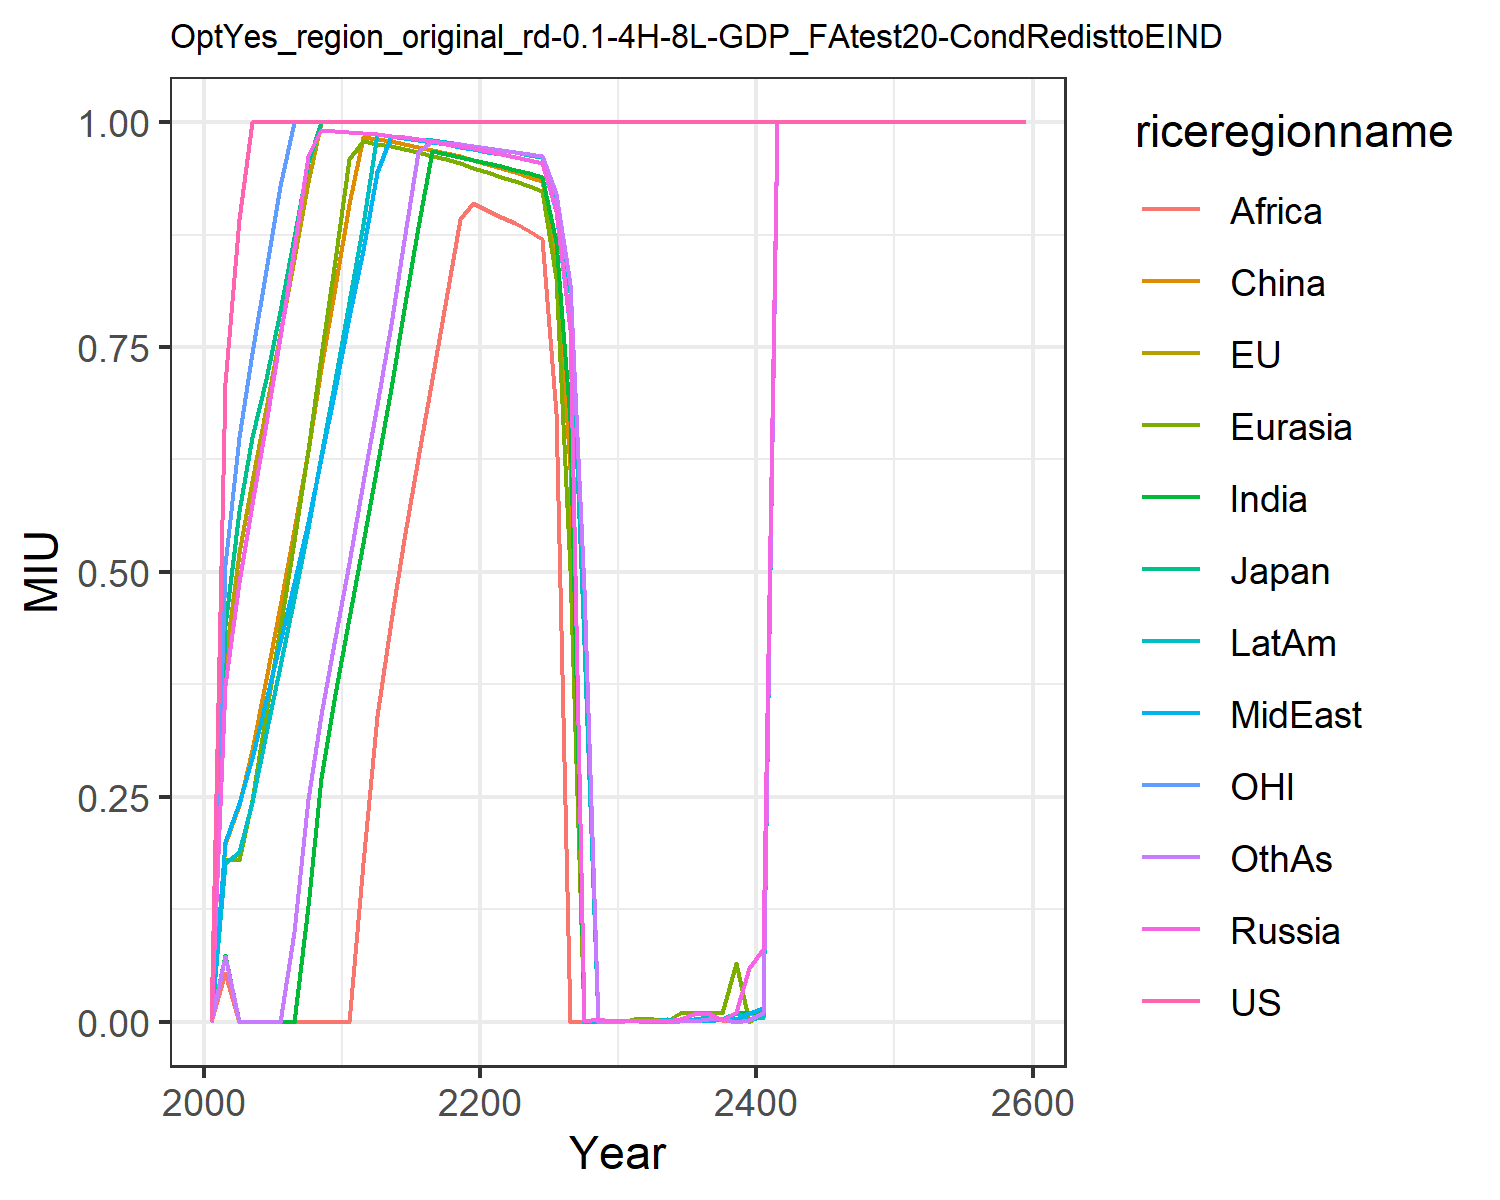

The data file committed next to this chart (first rows):
0.0, 0.0, 0.0, 0.0, 0.0, 0.0, 0.0, 0.0, 0.0, 0.0, 0.0, 0.0
0.7102, 0.4012, 0.4411, 0.3748, 0.1813, 0.1974, 0.07389, 0.1995, 0.05375, 0.1766, 0.5073, 0.07318
0.8924, 0.5209, 0.5674, 0.489, 0.1801, 0.2413, 0.0, 0.243, 0.0, 0.189, 0.6505, 0.0
1.0, 0.6014, 0.6503, 0.575, 0.2466, 0.3025, 0.0, 0.2933, 0.0, 0.2441, 0.7439, 0.0
1.0, 0.6821, 0.7144, 0.6659, 0.3432, 0.381, 0.0, 0.3577, 0.0, 0.3204, 0.836, 0.0
1.0, 0.7642, 0.7905, 0.7608, 0.4375, 0.4616, 0.0, 0.4221, 0.0, 0.395, 0.9285, 0.0
1.0, 0.8478, 0.8723, 0.8599, 0.5346, 0.5466, 0.0, 0.4876, 0.0, 0.4708, 1.0, 0.1001
1.0, 0.9329, 0.9555, 0.9622, 0.6353, 0.6348, 0.1291, 0.5556, 0.0, 0.5489, 1.0, 0.248
1.0, 1.0, 1.0, 0.9908, 0.7404, 0.7261, 0.2706, 0.6264, 0.0, 0.6297, 1.0, 0.3406
1.0, 1.0, 1.0, 0.9898, 0.8465, 0.8164, 0.3639, 0.7036, 0.0, 0.713, 1.0, 0.4264
1.0, 1.0, 1.0, 0.989, 0.9586, 0.9093, 0.4491, 0.7836, 0.0, 0.8001, 1.0, 0.5105
1.0, 1.0, 1.0, 0.9881, 0.9786, 0.9837, 0.532, 0.8575, 0.1765, 0.8868, 1.0, 0.5995
1.0, 1.0, 1.0, 0.9867, 0.9763, 0.9815, 0.6175, 0.945, 0.3396, 0.9864, 1.0, 0.6852
1.0, 1.0, 1.0, 0.9851, 0.9734, 0.979, 0.7039, 0.9843, 0.4451, 0.985, 1.0, 0.7751
1.0, 1.0, 1.0, 0.9831, 0.97, 0.976, 0.7924, 0.9824, 0.537, 0.9832, 1.0, 0.8688
1.0, 1.0, 1.0, 0.9809, 0.9665, 0.9728, 0.884, 0.9802, 0.6265, 0.9815, 1.0, 0.9669
1.0, 1.0, 1.0, 0.9787, 0.9627, 0.9695, 0.9678, 0.9779, 0.7149, 0.9797, 1.0, 0.9788
1.0, 1.0, 1.0, 0.9762, 0.9586, 0.9659, 0.9648, 0.9755, 0.8034, 0.9777, 1.0, 0.9771
1.0, 1.0, 1.0, 0.9736, 0.9542, 0.962, 0.9615, 0.9729, 0.8924, 0.9756, 1.0, 0.9752
1.0, 1.0, 1.0, 0.9707, 0.9494, 0.9578, 0.9581, 0.97, 0.9103, 0.9733, 1.0, 0.9731
1.0, 1.0, 1.0, 0.9676, 0.9444, 0.9533, 0.9545, 0.9671, 0.9028, 0.971, 1.0, 0.9711
1.0, 1.0, 1.0, 0.9645, 0.9393, 0.9487, 0.9511, 0.9642, 0.8951, 0.9687, 1.0, 0.9691
1.0, 1.0, 1.0, 0.9615, 0.9341, 0.9441, 0.9473, 0.9612, 0.8876, 0.9665, 1.0, 0.9669
1.0, 1.0, 1.0, 0.9584, 0.9289, 0.9394, 0.9436, 0.9581, 0.8789, 0.9638, 1.0, 0.9647
1.0, 1.0, 1.0, 0.9551, 0.9232, 0.9343, 0.9396, 0.9548, 0.8697, 0.9613, 1.0, 0.9625
1.0, 1.0, 1.0, 0.9022, 0.8262, 0.8529, 0.8672, 0.9018, 0.6771, 0.917, 1.0, 0.9201
1.0, 1.0, 1.0, 0.7708, 0.5024, 0.6139, 0.6692, 0.7697, 0.0001143, 0.8111, 1.0, 0.8203
1.0, 1.0, 1.0, 0.0006354, 0.0007219, 0.0001888, 0.0003046, 0.0002021, 0.0002021, 0.4197, 1.0, 0.481
1.0, 1.0, 1.0, 0.002641, 0.0004934, 0.0002021, 0.0002021, 0.0002021, 0.0002021, 0.0002021, 1.0, 8.368561958330294e-5
1.0, 1.0, 1.0, 0.0004934, 0.0004934, 0.0004057, 0.0002021, 0.0003924, 0.0004934, 0.0001225, 1.0, 0.0002021
1.0, 1.0, 1.0, 0.0004934, 0.0007219, 0.0002719, 0.001165, 0.0004934, 0.0004934, 0.0004934, 1.0, 0.000798
1.0, 1.0, 1.0, 0.0004934, 0.003933, 0.0004934, 0.0004934, 0.0004934, 0.0004934, 0.0004934, 1.0, 0.0004934
1.0, 1.0, 1.0, 0.0004934, 0.003445, 1.9937469406579588e-5, 0.0008113, 0.0004934, 0.002843, 0.0004934, 1.0, 0.0004934
1.0, 1.0, 1.0, 0.0004934, 0.0004934, 0.0004934, 0.0004934, 0.0004934, 0.0002021, 0.002868, 1.0, 0.0004934
1.0, 1.0, 1.0, 0.002843, 0.009937, 0.0004934, 0.001843, 0.0004934, 0.0004934, 0.0004934, 1.0, 0.0004934
1.0, 1.0, 1.0, 0.00804, 0.009928, 0.003554, 0.002843, 0.002843, 0.0004934, 0.003453, 1.0, 0.0004934
1.0, 1.0, 1.0, 0.009937, 0.009937, 0.002774, 0.003554, 0.0004934, 0.002843, 0.005523, 1.0, 0.002843
1.0, 1.0, 1.0, 0.002045, 0.009937, 0.002843, 0.002843, 0.002843, 0.002432, 0.002843, 1.0, 0.002843
1.0, 1.0, 1.0, 0.0104, 0.06483, 0.009937, 0.009937, 0.002843, 0.00101, 0.009937, 1.0, 0.0001381
1.0, 1.0, 1.0, 0.05939, 0.0001057, 0.009937, 0.009937, 0.009835, 0.009937, 0.002843, 1.0, 0.001595
1.0, 1.0, 1.0, 0.08128, 0.009937, 0.009937, 0.009937, 0.01541, 0.00423, 0.005664, 1.0, 0.009937
1.0, 1.0, 1.0, 1.0, 1.0, 1.0, 1.0, 1.0, 1.0, 1.0, 1.0, 1.0
1.0, 1.0, 1.0, 1.0, 1.0, 1.0, 1.0, 1.0, 1.0, 1.0, 1.0, 1.0
1.0, 1.0, 1.0, 1.0, 1.0, 1.0, 1.0, 1.0, 1.0, 1.0, 1.0, 1.0
1.0, 1.0, 1.0, 1.0, 1.0, 1.0, 1.0, 1.0, 1.0, 1.0, 1.0, 1.0
1.0, 1.0, 1.0, 1.0, 1.0, 1.0, 1.0, 1.0, 1.0, 1.0, 1.0, 1.0
1.0, 1.0, 1.0, 1.0, 1.0, 1.0, 1.0, 1.0, 1.0, 1.0, 1.0, 1.0
1.0, 1.0, 1.0, 1.0, 1.0, 1.0, 1.0, 1.0, 1.0, 1.0, 1.0, 1.0
1.0, 1.0, 1.0, 1.0, 1.0, 1.0, 1.0, 1.0, 1.0, 1.0, 1.0, 1.0
1.0, 1.0, 1.0, 1.0, 1.0, 1.0, 1.0, 1.0, 1.0, 1.0, 1.0, 1.0
1.0, 1.0, 1.0, 1.0, 1.0, 1.0, 1.0, 1.0, 1.0, 1.0, 1.0, 1.0
1.0, 1.0, 1.0, 1.0, 1.0, 1.0, 1.0, 1.0, 1.0, 1.0, 1.0, 1.0
1.0, 1.0, 1.0, 1.0, 1.0, 1.0, 1.0, 1.0, 1.0, 1.0, 1.0, 1.0
1.0, 1.0, 1.0, 1.0, 1.0, 1.0, 1.0, 1.0, 1.0, 1.0, 1.0, 1.0
1.0, 1.0, 1.0, 1.0, 1.0, 1.0, 1.0, 1.0, 1.0, 1.0, 1.0, 1.0
1.0, 1.0, 1.0, 1.0, 1.0, 1.0, 1.0, 1.0, 1.0, 1.0, 1.0, 1.0
1.0, 1.0, 1.0, 1.0, 1.0, 1.0, 1.0, 1.0, 1.0, 1.0, 1.0, 1.0
1.0, 1.0, 1.0, 1.0, 1.0, 1.0, 1.0, 1.0, 1.0, 1.0, 1.0, 1.0
1.0, 1.0, 1.0, 1.0, 1.0, 1.0, 1.0, 1.0, 1.0, 1.0, 1.0, 1.0
1.0, 1.0, 1.0, 1.0, 1.0, 1.0, 1.0, 1.0, 1.0, 1.0, 1.0, 1.0
